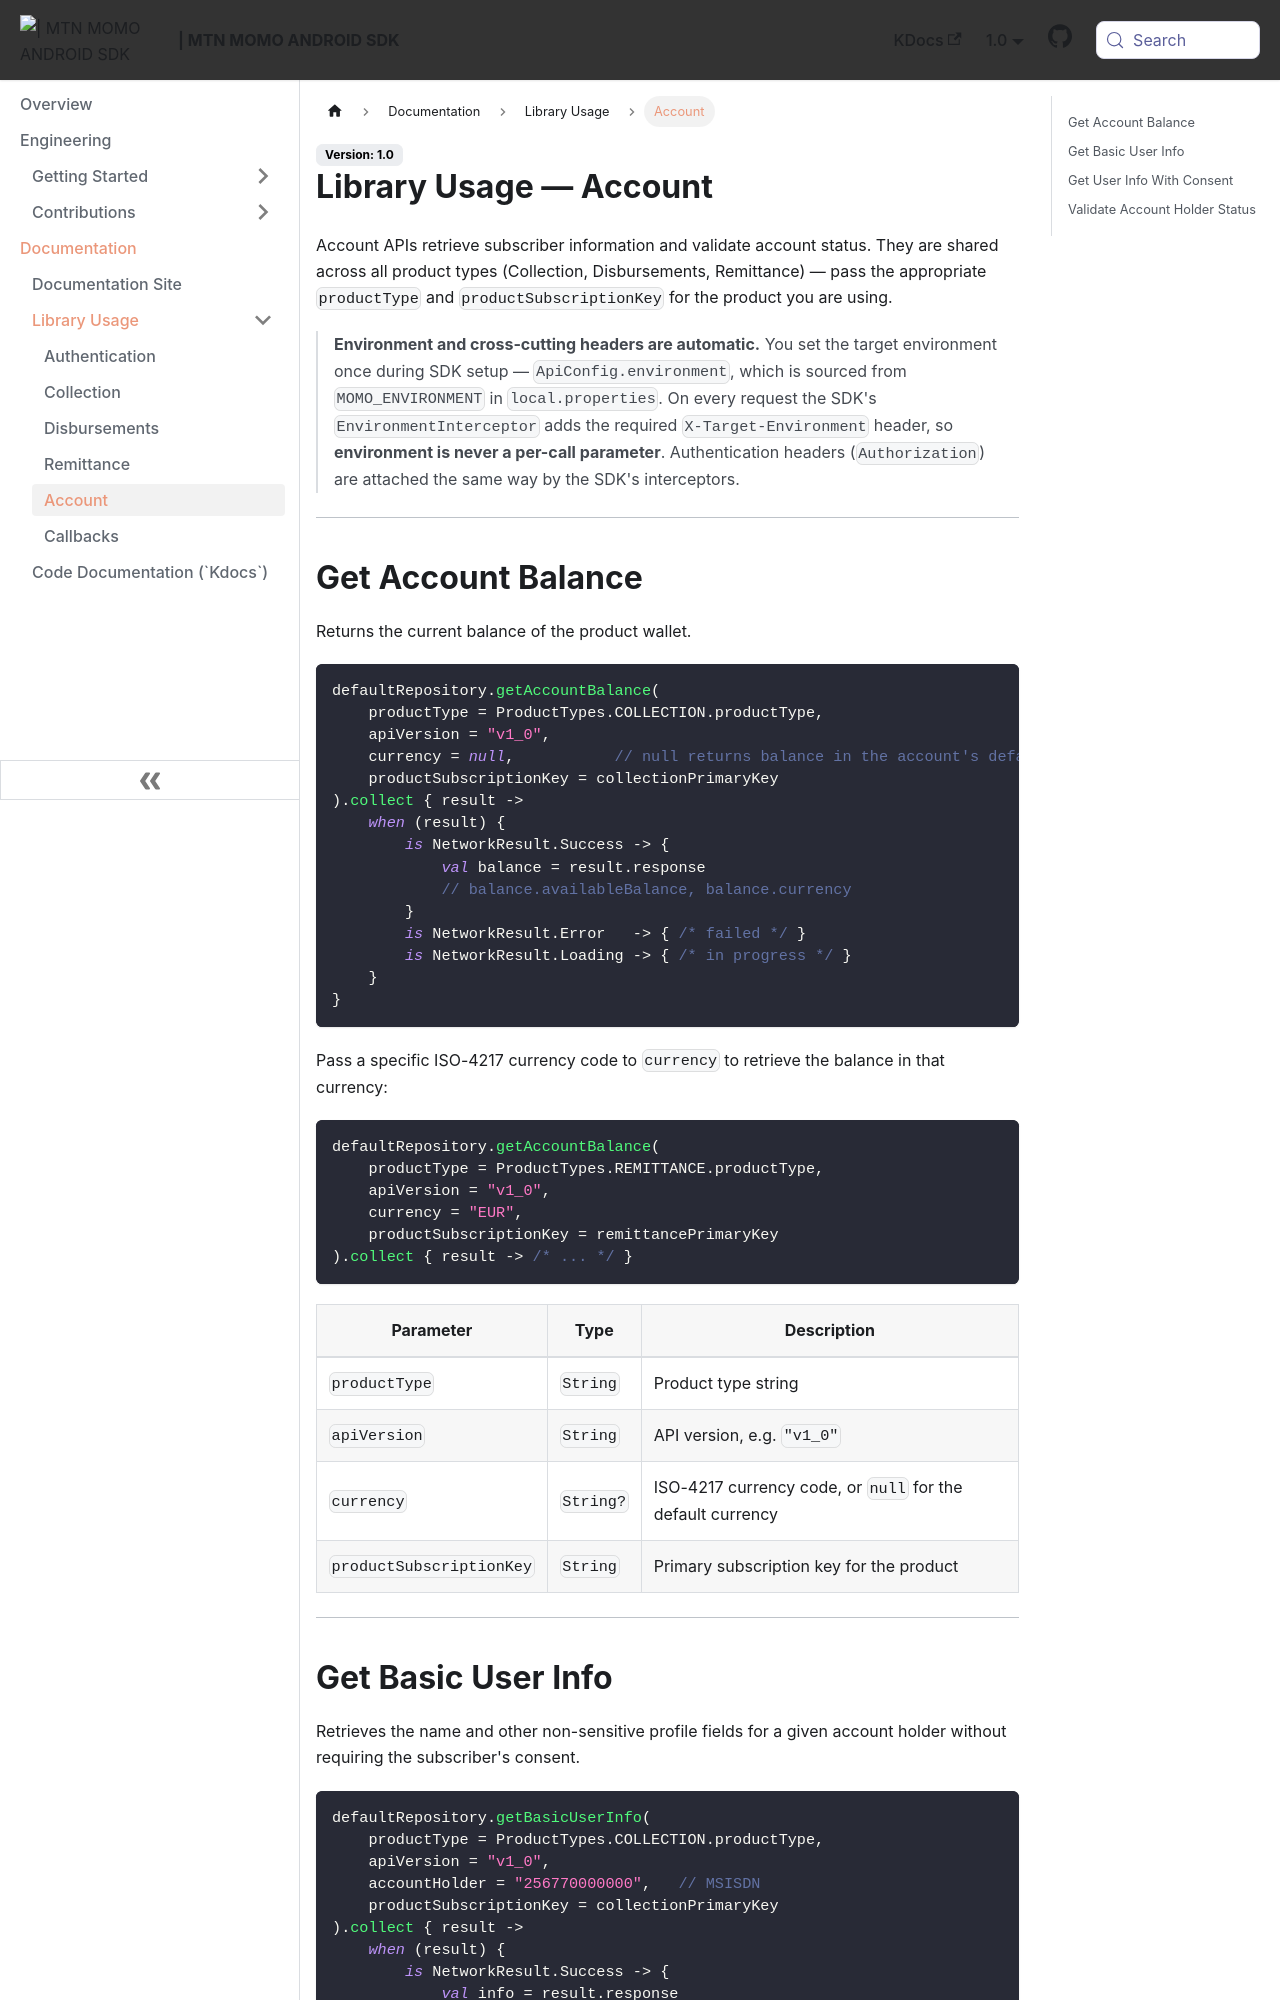

repository: re-kast/android-mtn-momo-api-sdk · page: Documentation/api-reference/account.html · generator: docusaurus

---
sidebar_position: 5
sidebar_label: Account
---

# Library Usage — Account

Account APIs retrieve subscriber information and validate account status. They are shared across all product types (Collection, Disbursements, Remittance) — pass the appropriate `productType` and `productSubscriptionKey` for the product you are using.

> **Environment and cross-cutting headers are automatic.** You set the target environment once during SDK setup — `ApiConfig.environment`, which is sourced from `MOMO_ENVIRONMENT` in `local.properties`. On every request the SDK's `EnvironmentInterceptor` adds the required `X-Target-Environment` header, so **environment is never a per-call parameter**. Authentication headers (`Authorization`) are attached the same way by the SDK's interceptors.

---

## Get Account Balance

Returns the current balance of the product wallet.

```kotlin
defaultRepository.getAccountBalance(
    productType = ProductTypes.COLLECTION.productType,
    apiVersion = "v1_0",
    currency = null,           // null returns balance in the account's default currency
    productSubscriptionKey = collectionPrimaryKey
).collect { result ->
    when (result) {
        is NetworkResult.Success -> {
            val balance = result.response
            // balance.availableBalance, balance.currency
        }
        is NetworkResult.Error   -> { /* failed */ }
        is NetworkResult.Loading -> { /* in progress */ }
    }
}
```

Pass a specific ISO-4217 currency code to `currency` to retrieve the balance in that currency:

```kotlin
defaultRepository.getAccountBalance(
    productType = ProductTypes.REMITTANCE.productType,
    apiVersion = "v1_0",
    currency = "EUR",
    productSubscriptionKey = remittancePrimaryKey
).collect { result -> /* ... */ }
```

| Parameter                | Type      | Description                                                |
|--------------------------|-----------|------------------------------------------------------------|
| `productType`            | `String`  | Product type string                                        |
| `apiVersion`             | `String`  | API version, e.g. `"v1_0"`                                 |
| `currency`               | `String?` | ISO-4217 currency code, or `null` for the default currency |
| `productSubscriptionKey` | `String`  | Primary subscription key for the product                   |

---
